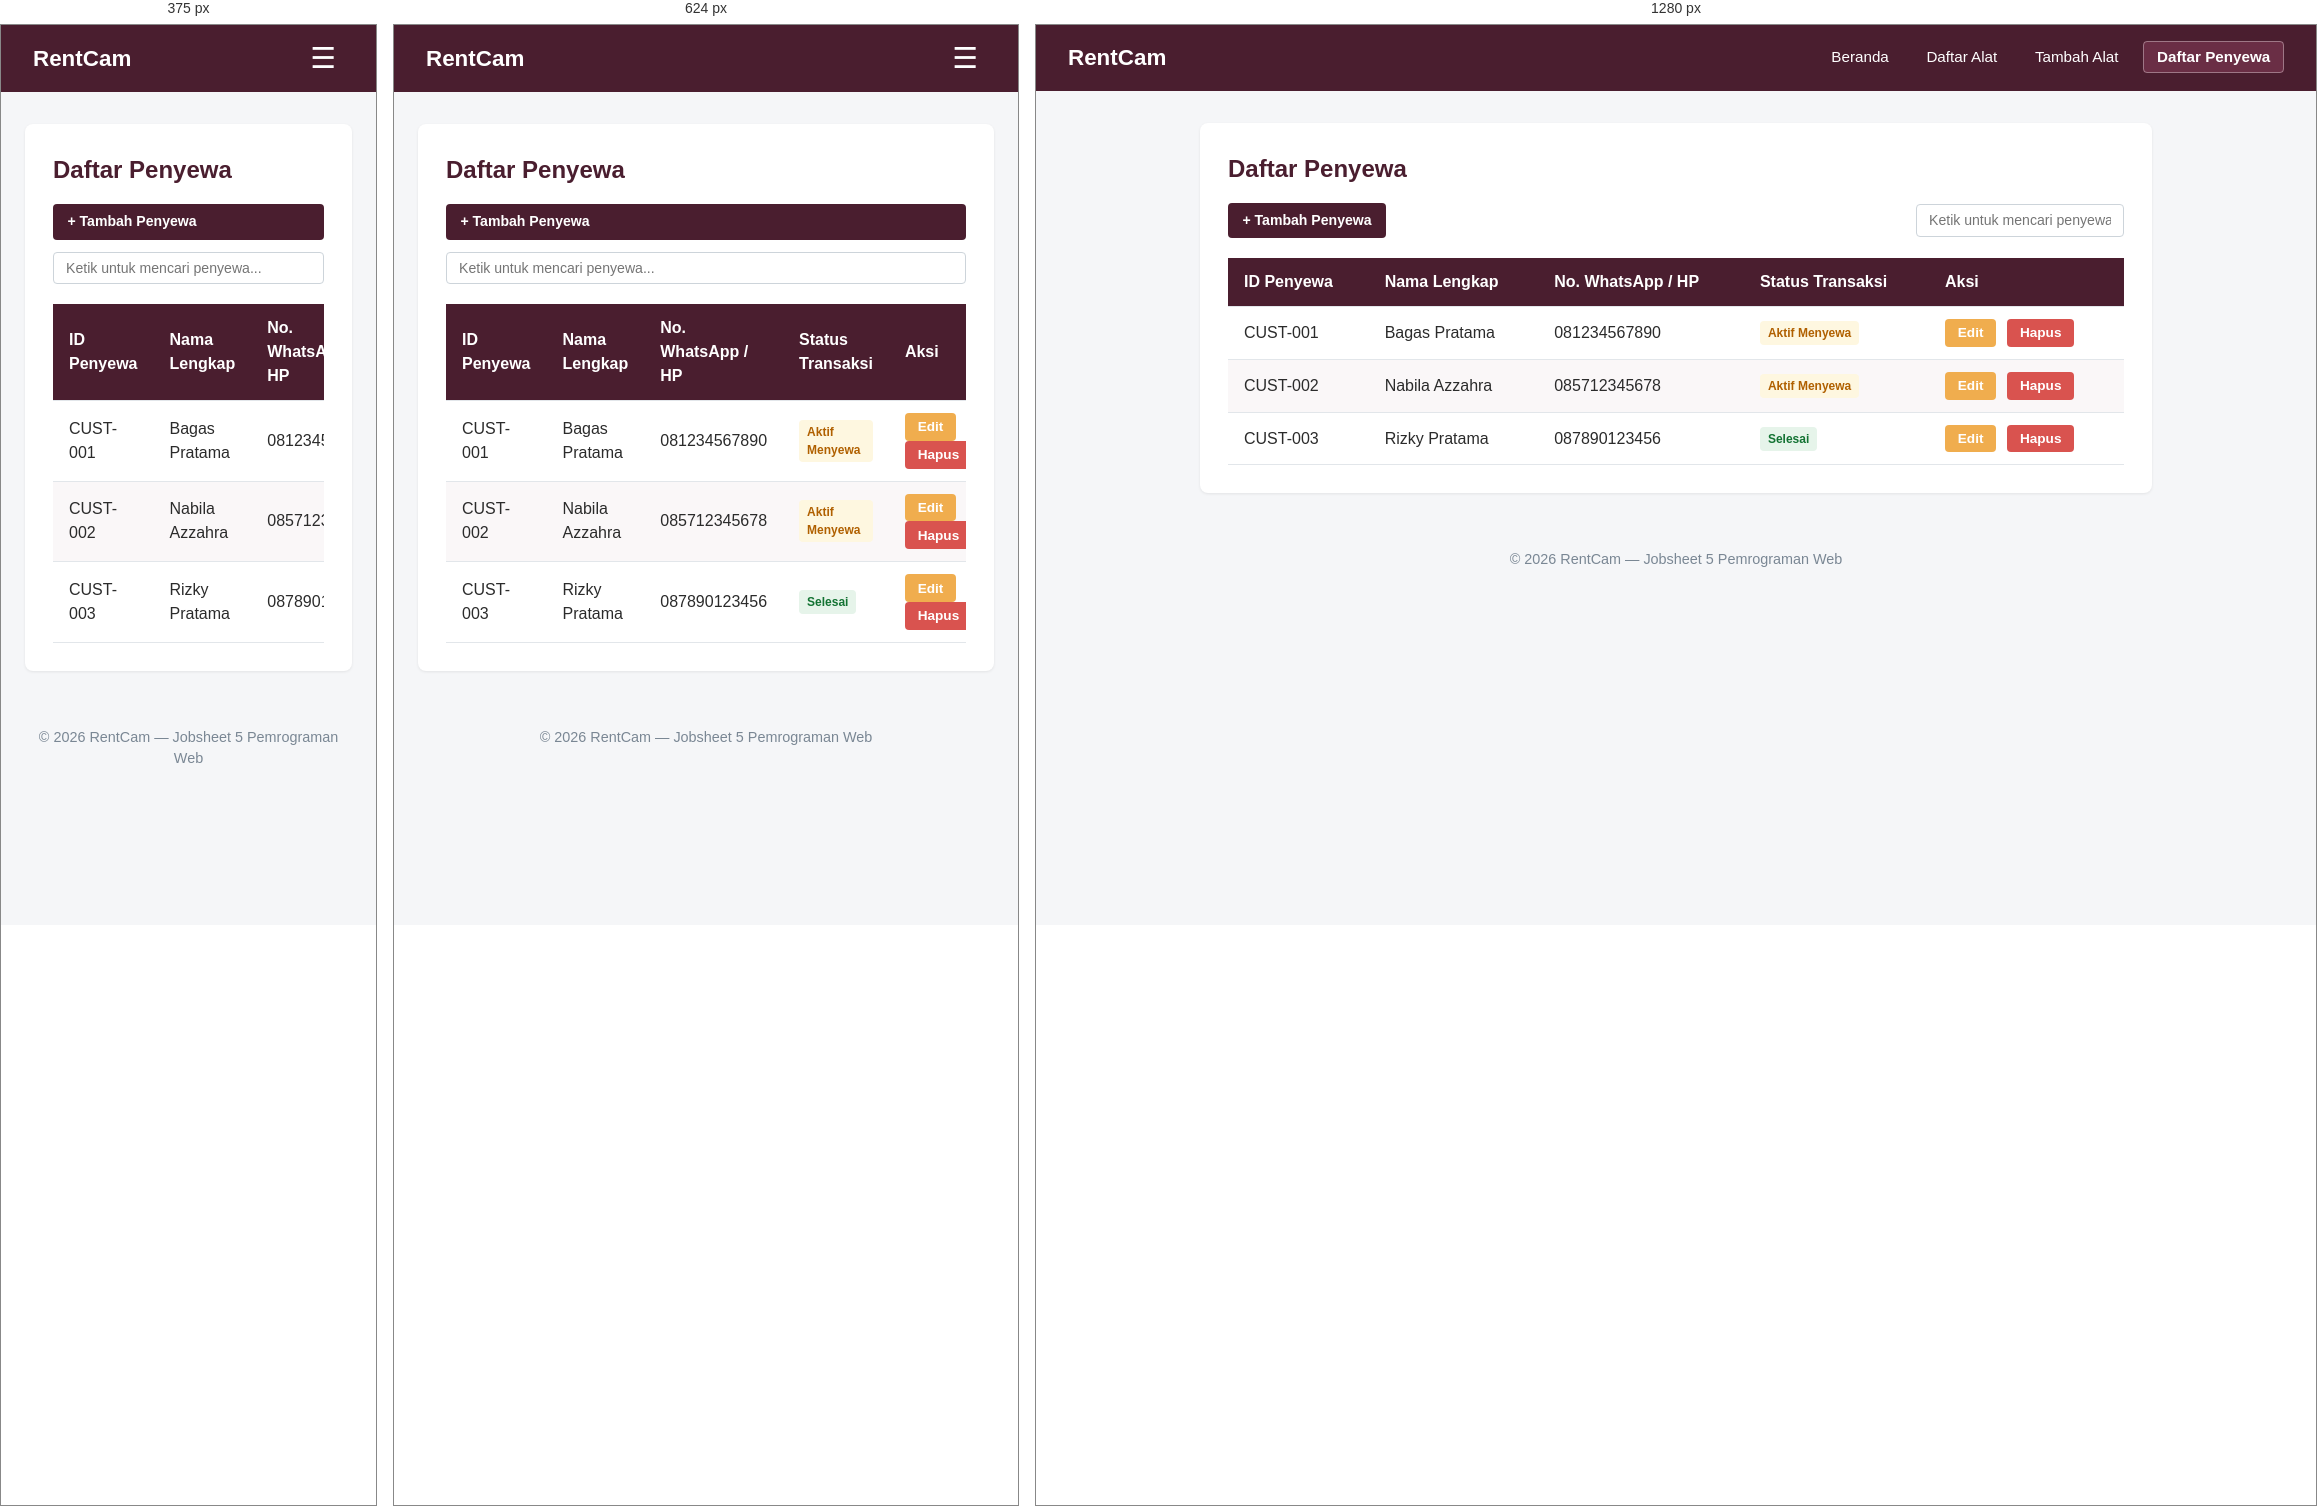
Rendered at 375 px, 624 px and 1280 px, left to right.

<!-- file: list.html -->
<!DOCTYPE html>
<html lang="id">
<head>
    <meta charset="UTF-8">
    <meta name="viewport" content="width=device-width, initial-scale=1.0">
    <title>RentCam | Data Penyewa</title>
    <link rel="stylesheet" href="../assets/css/style.css">
</head>
<body>
    <header>
        <h1>RentCam</h1>
        <button type="button" id="nav-toggle-btn" class="nav-btn-toggle" aria-label="Toggle Menu">&#9776;</button>
        <nav>
            <ul>
                <li><a href="../index.html">Beranda</a></li>
                <li><a href="../alat/list.html">Daftar Alat</a></li>
                <li><a href="../alat/tambah.html">Tambah Alat</a></li>
                <li><a href="list.html" class="active">Daftar Penyewa</a></li>
            </ul>
        </nav>
    </header>

    <main>
        <section>
            <h2>Daftar Penyewa</h2>

            <div class="table-toolbar">
                <a href="tambah.html" class="btn-add">+ Tambah Penyewa</a>
                <div class="filter-group">
                    <input type="text" id="search-input" placeholder="Ketik untuk mencari penyewa...">
                </div>
            </div>

            <div class="table-responsive">
                <table>
                    <thead>
                        <tr>
                            <th>ID Penyewa</th>
                            <th>Nama Lengkap</th>
                            <th>No. WhatsApp / HP</th>
                            <th>Status Transaksi</th>
                            <th>Aksi</th>
                        </tr>
                    </thead>
                    <tbody>
                        <tr>
                            <td>CUST-001</td>
                            <td>Bagas Pratama</td>
                            <td>081234567890</td>
                            <td><span class="badge-status badge-disewa">Aktif Menyewa</span></td>
                            <td>
                                <button class="btn-edit">Edit</button>
                                <button class="btn-hapus">Hapus</button>
                            </td>
                        </tr>
                        <tr>
                            <td>CUST-002</td>
                            <td>Nabila Azzahra</td>
                            <td>085712345678</td>
                            <td><span class="badge-status badge-disewa">Aktif Menyewa</span></td>
                            <td>
                                <button class="btn-edit">Edit</button>
                                <button class="btn-hapus">Hapus</button>
                            </td>
                        </tr>
                        <tr>
                            <td>CUST-003</td>
                            <td>Rizky Pratama</td>
                            <td>087890123456</td>
                            <td><span class="badge-status badge-tersedia">Selesai</span></td>
                            <td>
                                <button class="btn-edit">Edit</button>
                                <button class="btn-hapus">Hapus</button>
                            </td>
                        </tr>
                    </tbody>
                </table>
            </div>
        </section>
    </main>

    <footer>
        <p>&copy; 2026 RentCam &mdash; Jobsheet 5 Pemrograman Web</p>
    </footer>

    <script src="../assets/js/app.js"></script>
</body>
</html>

/* @media block from style.css */
@media (max-width: 768px) {
    header {
        position: relative;
        flex-wrap: wrap;
    }

    /* Tampilkan tombol hamburger saat layar HP / Tablet */
    #nav-toggle-btn,
    .nav-btn-toggle {
        display: block !important;
    }

    /* Navbar sembunyi secara default */
    header nav {
        display: none !important;
        width: 100%;
        background-color: #381522;
        margin-top: 1rem;
        border-radius: 6px;
        padding: 0.8rem 1rem;
    }

    /* Class yang dimanipulasi oleh toggle JS */
    header nav.nav-open {
        display: block !important;
    }

    header nav ul {
        flex-direction: column;
        align-items: flex-start;
        gap: 0.6rem;
    }

    header nav a {
        display: block;
        width: 100%;
        padding: 0.5rem 0.75rem;
    }

    .dashboard-grid {
        grid-template-columns: 1fr;
    }

    .form-row {
        grid-template-columns: 1fr;
    }

    .table-toolbar {
        flex-direction: column;
        align-items: stretch;
    }

    .table-toolbar .filter-group {
        flex-direction: column;
    }

    form input[type="text"],
    form input[type="number"],
    form input[type="tel"],
    form select {
        max-width: 100%;
    }
}

/* @media block from style.css */
@media (max-width: 480px) {
    .stats-container {
        grid-template-columns: 1fr;
    }
}